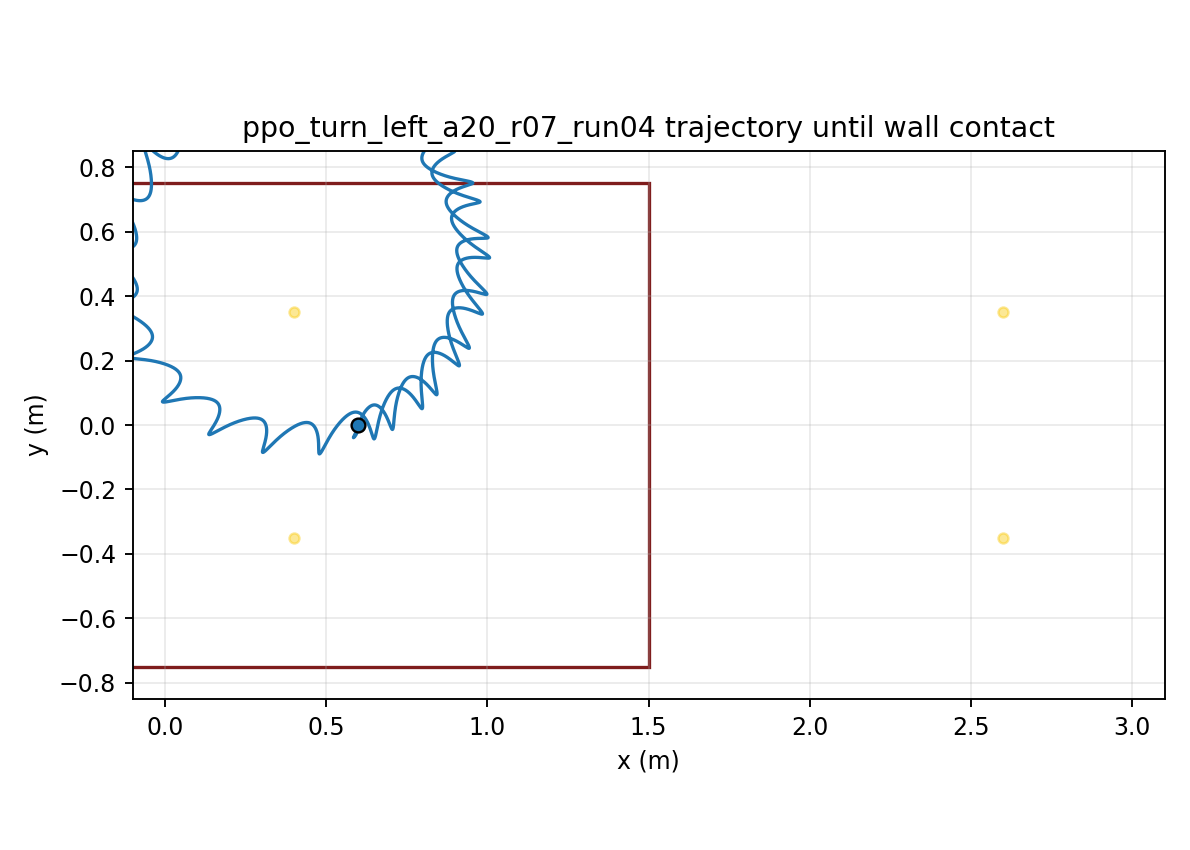

The table this chart was drawn from, first rows:
time, x, y, yaw
1.000000000000000021e-03, 5.999999995702256506e-01, -7.347602878404746463e-06, 8.859512629793405358e-05
2.000000000000000042e-03, 5.999999918308770441e-01, -2.923838518448240720e-05, 3.515615131008681263e-04
3.000000000000000062e-03, 5.999999620009216494e-01, -6.527240551162938331e-05, 7.847728207594705744e-04
4.000000000000000083e-03, 5.999998848254499695e-01, -1.150885551367553106e-04, 1.384235027820604263e-03
5.000000000000000104e-03, 5.999997264867943381e-01, -1.783320432103829845e-04, 2.146082104024867390e-03
6.000000000000000125e-03, 5.999994454456781812e-01, -2.546543212940122203e-04, 3.066571677740104196e-03
7.000000000000000146e-03, 5.999989932367953971e-01, -3.437130067808213951e-04, 4.142080721443578729e-03
8.000000000000000167e-03, 5.999983152384046337e-01, -4.451718062788989627e-04, 5.369101274254695598e-03
9.000000000000001055e-03, 5.999973514028933419e-01, -5.587004386844451886e-04, 6.744236216373290620e-03
1.000000000000000194e-02, 5.999960369527563842e-01, -6.839745582740142105e-04, 8.264195120070589110e-03
1.100000000000000283e-02, 5.999943030003567213e-01, -8.206756766224176936e-04, 9.925790188208129944e-03
1.200000000000000372e-02, 5.999920771555194987e-01, -9.684910848400396510e-04, 1.172593229270437257e-02
1.300000000000000461e-02, 5.999892840937703919e-01, -1.127113775694854603e-03, 1.366162712420879860e-02
1.400000000000000550e-02, 5.999858460943094940e-01, -1.296242365696698151e-03, 1.572997146214223305e-02
1.500000000000000638e-02, 5.999816835360297640e-01, -1.475581017388594152e-03, 1.792814957212132687e-02
1.600000000000000727e-02, 5.999767153606641035e-01, -1.664839361939340900e-03, 2.025342973607831970e-02
1.700000000000000816e-02, 5.999708595029642488e-01, -1.863732422233810304e-03, 2.270316091869167135e-02
1.800000000000000905e-02, 5.999640332890928685e-01, -2.071980536688611263e-03, 2.527476957214768241e-02
1.900000000000000994e-02, 5.999561538044402287e-01, -2.289309284059182215e-03, 2.796575657976953927e-02
2.000000000000001082e-02, 5.999471382320820112e-01, -2.515449409549119775e-03, 3.077369433768968252e-02
2.100000000000001171e-02, 5.999369041630916444e-01, -2.750136752565468523e-03, 3.369622397251610668e-02
2.200000000000001260e-02, 5.999253698798989731e-01, -2.993112176498002874e-03, 3.673105269186519029e-02
2.300000000000001349e-02, 5.999124546138432379e-01, -3.244121500913521583e-03, 3.987595126371480669e-02
2.400000000000001438e-02, 5.998980787780223700e-01, -3.502915436558506901e-03, 4.312875161978170502e-02
2.500000000000001527e-02, 5.998821641764713331e-01, -3.769249523540407765e-03, 4.648734457755395594e-02
2.600000000000001615e-02, 5.998646341906344048e-01, -4.042884073013508495e-03, 4.994967767521392432e-02
2.700000000000001704e-02, 5.998454139440172472e-01, -4.323584112625900033e-03, 5.351375311346594221e-02
2.800000000000001793e-02, 5.998244304458321130e-01, -4.611119335890312421e-03, 5.717762579822203983e-02
2.900000000000001882e-02, 5.998016127143752652e-01, -4.905264055533709033e-03, 6.093940147817929198e-02
3.000000000000001971e-02, 5.997768918808118466e-01, -5.205797160755809561e-03, 6.479723497151478051e-02
3.100000000000002059e-02, 5.997502012739831523e-01, -5.512502078204917222e-03, 6.874932847619777410e-02
3.200000000000002148e-02, 5.997214767834596616e-01, -5.825167035787282011e-03, 7.279399980776884993e-02
3.300000000000002237e-02, 5.996906587149196666e-01, -6.143586211582618972e-03, 7.693033629414736119e-02
3.400000000000002326e-02, 5.996576912997424458e-01, -6.467558327549527419e-03, 8.115798796516522640e-02
3.500000000000002415e-02, 5.996225220332127570e-01, -6.796885595738655361e-03, 8.547665327496423160e-02
3.600000000000002504e-02, 5.995851010533522762e-01, -7.131372945740344083e-03, 8.988607545555996059e-02
3.700000000000002592e-02, 5.995453812448853226e-01, -7.470828256378791998e-03, 9.438603896755662359e-02
3.800000000000002681e-02, 5.995033181396601796e-01, -7.815062361908431399e-03, 9.897636603612712525e-02
3.900000000000002770e-02, 5.994588697784173359e-01, -8.163889072549224135e-03, 1.036569132700614210e-01
4.000000000000002859e-02, 5.994119965328094102e-01, -8.517125206516040770e-03, 1.084275683626404752e-01
4.100000000000002948e-02, 5.993626608854093485e-01, -8.874590630508938371e-03, 1.132882468743754423e-01
4.200000000000003036e-02, 5.993108271640754658e-01, -9.236108305322232592e-03, 1.182388890994270636e-01
4.300000000000003125e-02, 5.992564612258920453e-01, -9.601504332769961181e-03, 1.232794570198487982e-01
4.400000000000003214e-02, 5.991995300860084583e-01, -9.970607999657710163e-03, 1.284099313540665865e-01
4.500000000000003303e-02, 5.991400014904904037e-01, -1.034325181502665503e-02, 1.336303087049992011e-01
4.600000000000003392e-02, 5.990778434445621636e-01, -1.071927154220070344e-02, 1.389405987969481449e-01
4.700000000000003481e-02, 5.990130237371305011e-01, -1.109850625074987329e-02, 1.443408217185458697e-01
4.800000000000003569e-02, 5.989455095649902638e-01, -1.148079850040412131e-02, 1.498310048298515940e-01
4.900000000000003658e-02, 5.988752674884139093e-01, -1.186599505657698339e-02, 1.554111781396820269e-01
5.000000000000003747e-02, 5.988022641837995597e-01, -1.225394914508970423e-02, 1.610813649719316509e-01
5.100000000000003836e-02, 5.987264683624882178e-01, -1.264452351159450760e-02, 1.668415680689790126e-01
5.200000000000003925e-02, 5.986478524699196946e-01, -1.303758703002710906e-02, 1.726917750283389896e-01
5.300000000000004013e-02, 5.985663925288161602e-01, -1.343300846438133522e-02, 1.786319832746633973e-01
5.400000000000004102e-02, 5.984820664308705407e-01, -1.383065337390682048e-02, 1.846622011681785247e-01
5.500000000000004191e-02, 5.983948522481808974e-01, -1.423038707895207811e-02, 1.907824355663582383e-01
5.600000000000004280e-02, 5.983047273320786230e-01, -1.463207749326428386e-02, 1.969926836912475887e-01
5.700000000000004369e-02, 5.982116678265461118e-01, -1.503559591937297935e-02, 2.032929287122934026e-01
5.800000000000004458e-02, 5.981156483887976050e-01, -1.544081723286150343e-02, 2.096831369040078052e-01
5.900000000000004546e-02, 5.980166420319119602e-01, -1.584761987919758308e-02, 2.161632554550993179e-01
6.000000000000004635e-02, 5.979146200454931170e-01, -1.625588579728726168e-02, 2.227332105805109042e-01
... 29,940 more rows
